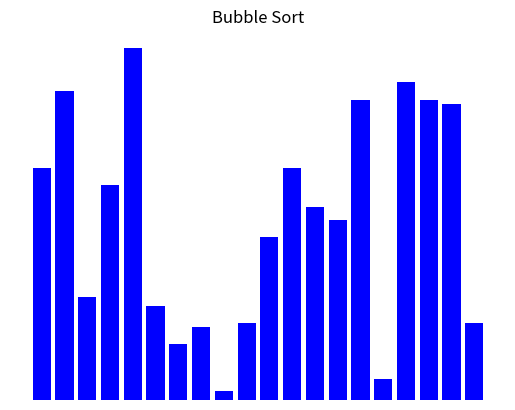

Here is the Python script that generated this plot:
import matplotlib.pyplot as plt
import numpy as np
import time

# Make array for sort
arr = np.random.randint(1, 100, 20)

# Make table design
fig, ax = plt.subplots()
ax.bar(range(len(arr)), arr, color="blue")
ax.axis("off")
plt.title("Bubble Sort")
plt.show()
